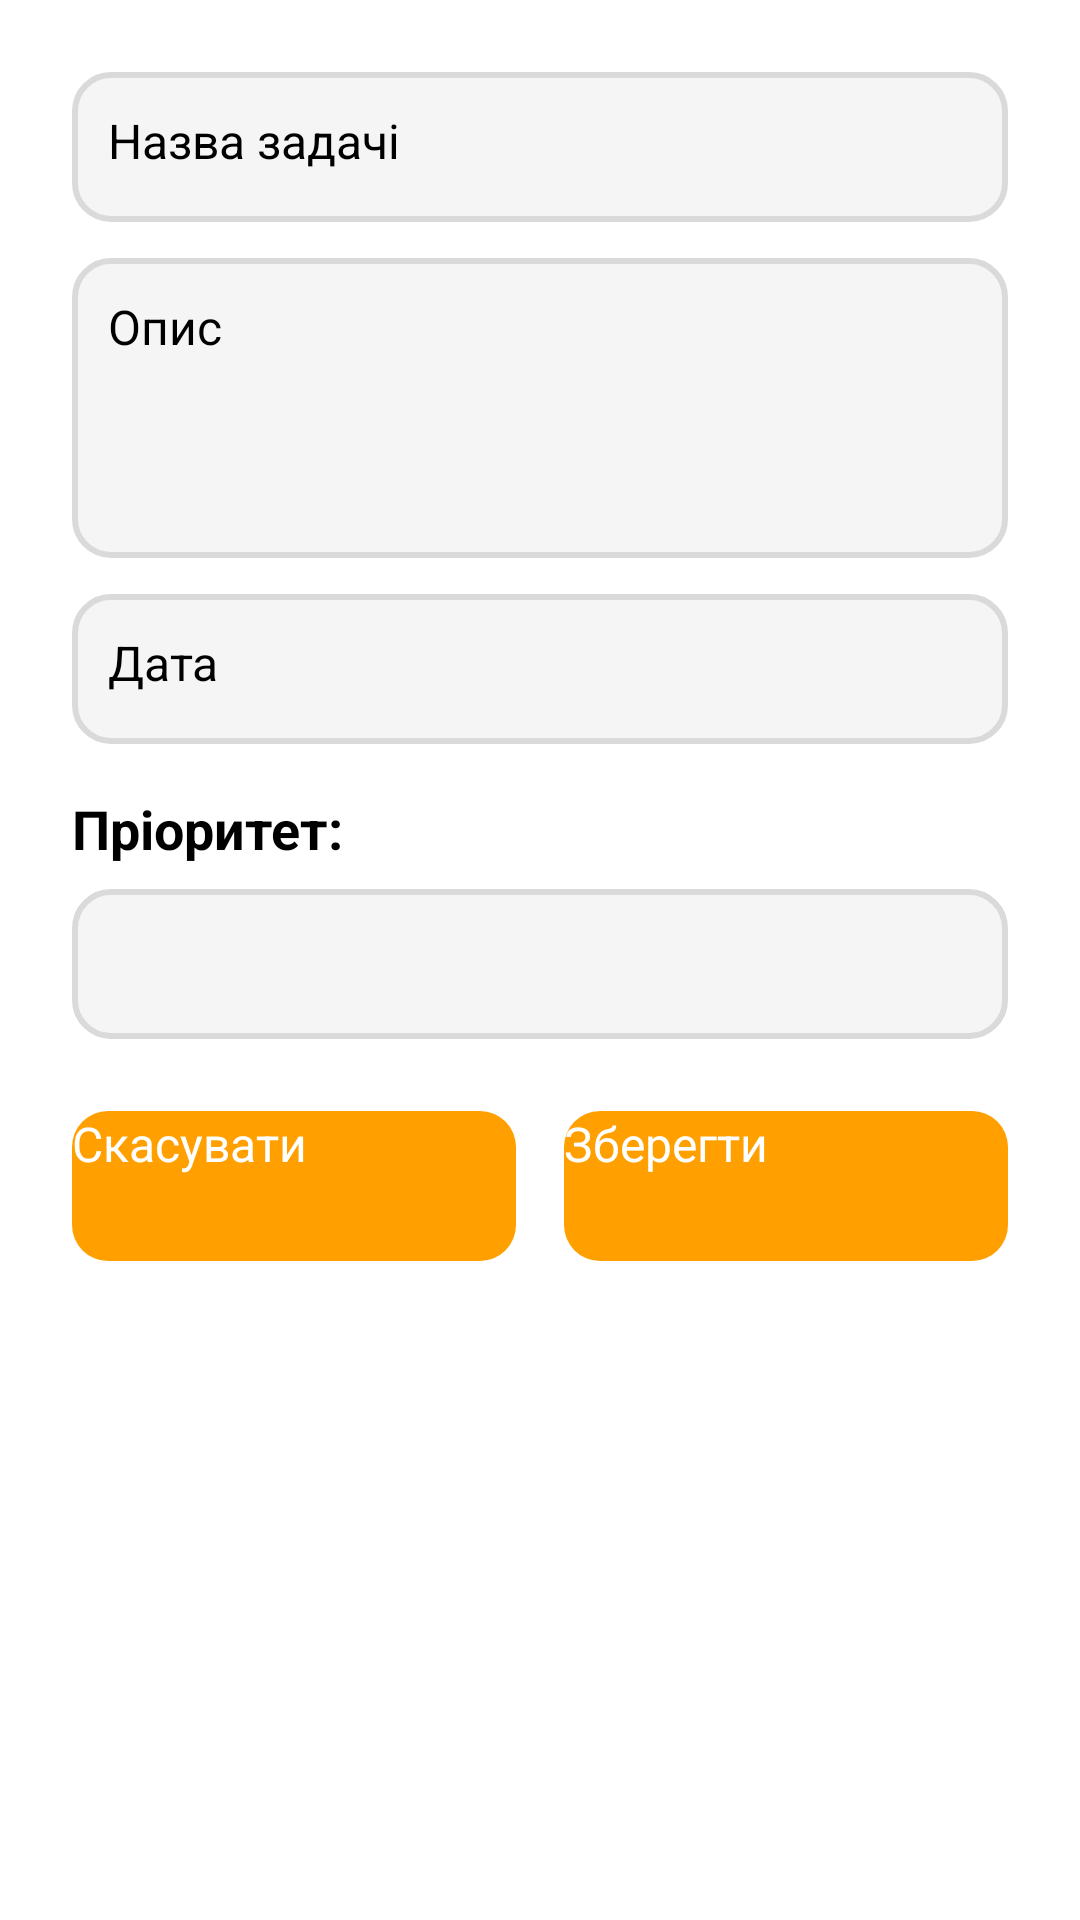

Layout XML and referenced resources for this Android screen:
<!-- AndroidManifest.xml: application theme Theme.TaskManager -->
<!-- res/layout/activity_add_new_task.xml -->
<?xml version="1.0" encoding="utf-8"?>
<androidx.constraintlayout.widget.ConstraintLayout
    xmlns:android="http://schemas.android.com/apk/res/android"
    xmlns:app="http://schemas.android.com/apk/res-auto"
    xmlns:tools="http://schemas.android.com/tools"
    android:layout_width="match_parent"
    android:layout_height="match_parent"
    android:padding="24dp"
    tools:context=".AddNewTaskActivity">

    <EditText
        android:id="@+id/editTextText"
        android:layout_width="0dp"
        android:layout_height="50dp"
        android:hint="Назва задачі"
        android:background="@drawable/edit_text_bg"
        android:padding="12dp"
        android:textSize="16sp"
        app:layout_constraintTop_toTopOf="parent"
        app:layout_constraintStart_toStartOf="parent"
        app:layout_constraintEnd_toEndOf="parent"/>

    <EditText
        android:id="@+id/editTextDescription"
        android:layout_width="0dp"
        android:layout_height="100dp"
        android:hint="Опис"
        android:background="@drawable/edit_text_bg"
        android:padding="12dp"
        android:textSize="16sp"
        android:gravity="top|start"
        android:inputType="textMultiLine"
        app:layout_constraintTop_toBottomOf="@id/editTextText"
        app:layout_constraintStart_toStartOf="parent"
        app:layout_constraintEnd_toEndOf="parent"
        android:layout_marginTop="12dp"/>

    <EditText
        android:id="@+id/editTextDate"
        android:layout_width="0dp"
        android:layout_height="50dp"
        android:hint="Дата"
        android:background="@drawable/edit_text_bg"
        android:padding="12dp"
        android:textSize="16sp"
        android:inputType="date"
        app:layout_constraintTop_toBottomOf="@id/editTextDescription"
        app:layout_constraintStart_toStartOf="parent"
        app:layout_constraintEnd_toEndOf="parent"
        android:layout_marginTop="12dp"/>

    <TextView
        android:id="@+id/textView2"
        android:layout_width="wrap_content"
        android:layout_height="wrap_content"
        android:text="Пріоритет:"
        android:textSize="18sp"
        android:textStyle="bold"
        app:layout_constraintTop_toBottomOf="@id/editTextDate"
        app:layout_constraintStart_toStartOf="parent"
        android:layout_marginTop="16dp"/>

    <Spinner
        android:id="@+id/spinner"
        android:layout_width="0dp"
        android:layout_height="50dp"
        android:background="@drawable/edit_text_bg"
        app:layout_constraintTop_toBottomOf="@id/textView2"
        app:layout_constraintStart_toStartOf="parent"
        app:layout_constraintEnd_toEndOf="parent"
        android:layout_marginTop="8dp"/>

    <LinearLayout
        android:layout_width="0dp"
        android:layout_height="wrap_content"
        android:orientation="horizontal"
        app:layout_constraintTop_toBottomOf="@id/spinner"
        app:layout_constraintStart_toStartOf="parent"
        app:layout_constraintEnd_toEndOf="parent"
        android:layout_marginTop="24dp"
        android:gravity="center">

        <Button
            android:id="@+id/cancelButton"
            android:layout_width="0dp"
            android:layout_height="50dp"
            android:layout_weight="1"
            android:text="Скасувати"
            android:background="@drawable/button_bg"
            android:textColor="@android:color/white"
            android:textSize="16sp"
            android:layout_marginEnd="8dp"/>

        <Button
            android:id="@+id/saveButton"
            android:layout_width="0dp"
            android:layout_height="50dp"
            android:layout_weight="1"
            android:text="Зберегти"
            android:background="@drawable/button_bg"
            android:textColor="@android:color/white"
            android:textSize="16sp"
            android:layout_marginStart="8dp"/>
    </LinearLayout>

</androidx.constraintlayout.widget.ConstraintLayout>
<!-- resources referenced by this layout -->
<resources>
  <!-- drawable button_bg (drawable) -->
  <?xml version="1.0" encoding="utf-8"?>
  <selector xmlns:android="http://schemas.android.com/apk/res/android">
      <item android:state_pressed="true">
          <shape android:shape="rectangle">
              <corners android:radius="12dp"/>
              <solid android:color="#FF6F00"/>
          </shape>
      </item>
      <item>
          <shape android:shape="rectangle">
              <corners android:radius="12dp"/>
              <solid android:color="#FFA000"/>
          </shape>
      </item>
  </selector>
  <!-- drawable edit_text_bg (drawable) -->
  <?xml version="1.0" encoding="utf-8"?>
  <shape xmlns:android="http://schemas.android.com/apk/res/android" android:shape="rectangle">
      <corners android:radius="12dp"/>
      <solid android:color="#F5F5F5"/>
      <stroke android:width="2dp" android:color="#DADADA"/>
  </shape>
  <style name="Theme.TaskManager" parent="Base.Theme.TaskManager">
      
      <item name="android:navigationBarColor">@android:color/transparent</item>
      <item name="android:statusBarColor">@android:color/transparent</item>
      <item name="android:windowLightStatusBar">?attr/isLightTheme</item>
    </style>
</resources>
